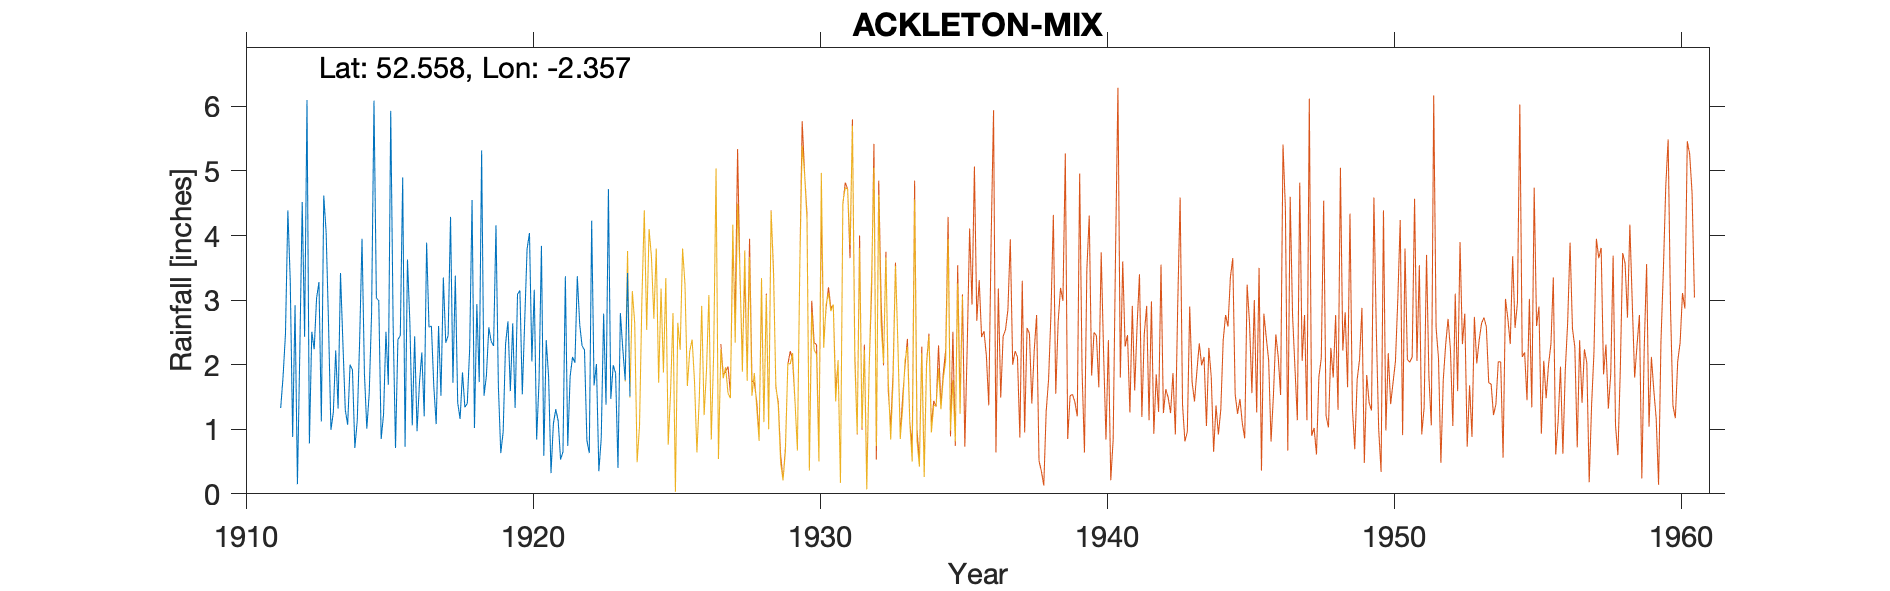

The file beside this chart, header and first rows:
ACKLETON-MIX-WORFIELD-SCHOOL-HOUSE, , , , , , , , , , , , , , , , , , , , 
Grid ref, SO759956, Long, -2.357, Lat, 52.56, Elevation, 140, ft., , , , , , , , , , , , 
Station no, RR2017, , , , , , , , , , , , , , , , , , , 
, 1910, 1911, 1912, 1913, 1914, 1915, 1916, 1917, 1918, 1919, 1920, 1921, 1922, 1923, 1924, 1925, 1926, 1927, 1928, 1929
January, , , 3.29, 3.28, 1.07, 3.03, 0.73, 1.67, 1.88, 2.36, 3.15, 1.81, 3.37, 1.38, , , , , , 
February, , , 0.88, 1.12, 2, 2.99, 3.63, 1.08, 1.34, 2.29, 1.54, 0.32, 2.62, 4.72, , , , , , 
March, , , 2.92, 4.62, 1.92, 0.85, 2.65, 2.6, 1.4, 4.16, 2.67, 1.09, 2.29, 1.47, , , , , , 
April, , , 0.15, 4.05, 0.71, 1.23, 1.06, 1.52, 2.25, 1.67, 3.79, 1.31, 2.23, 1.99, , , , , , 
May, , , 2.22, 2.63, 1.13, 2.51, 2.44, 3.35, 4.55, 0.63, 4.04, 1.13, 0.83, 1.87, , , , , , 
June, , , 4.52, 0.99, 2.37, 1.69, 0.97, 2.34, 1.02, 0.96, 2.05, 0.53, 0.63, 0.4, , , , , , 
July, , , 2.43, 1.26, 3.95, 5.93, 1.71, 2.45, 2.94, 2.32, 3.16, 0.65, 4.23, 2.8, , , , , , 
August, , , 6.1, 2.22, 1.87, 2.63, 2.19, 4.29, 1.73, 2.67, 0.84, 3.37, 1.68, 2.25, , , , , , 
September, , 1.33, 0.78, 1.32, 1.01, 0.71, 1.2, 1.72, 5.32, 1.59, 1.75, 0.74, 2.01, 1.76, , , , , , 
October, , 1.82, 2.51, 3.42, 1.55, 2.39, 3.89, 3.38, 1.52, 2.64, 3.84, 1.82, 0.35, 3.42, , , , , , 
November, , 2.48, 2.24, 2.34, 2.8, 2.45, 2.58, 1.41, 1.83, 1.33, 0.59, 2.12, 0.86, 1.51, , , , , , 
December, , 4.39, 3.03, 1.3, 6.09, 4.9, 2.6, 1.16, 2.58, 3.09, 2.38, 2.03, 2.79, , , , , , , 
Total, , , 31.07, 28.55, 26.47, 31.31, 25.65, 26.97, 28.36, 25.71, 29.8, 16.92, 23.89, , , , , , , 
NOTES, , , , , , , , , , , , , , , , , , , , 
NGR is a school in Worfield with correct…, , , , , , , , , , , , , , , , , , , , 
